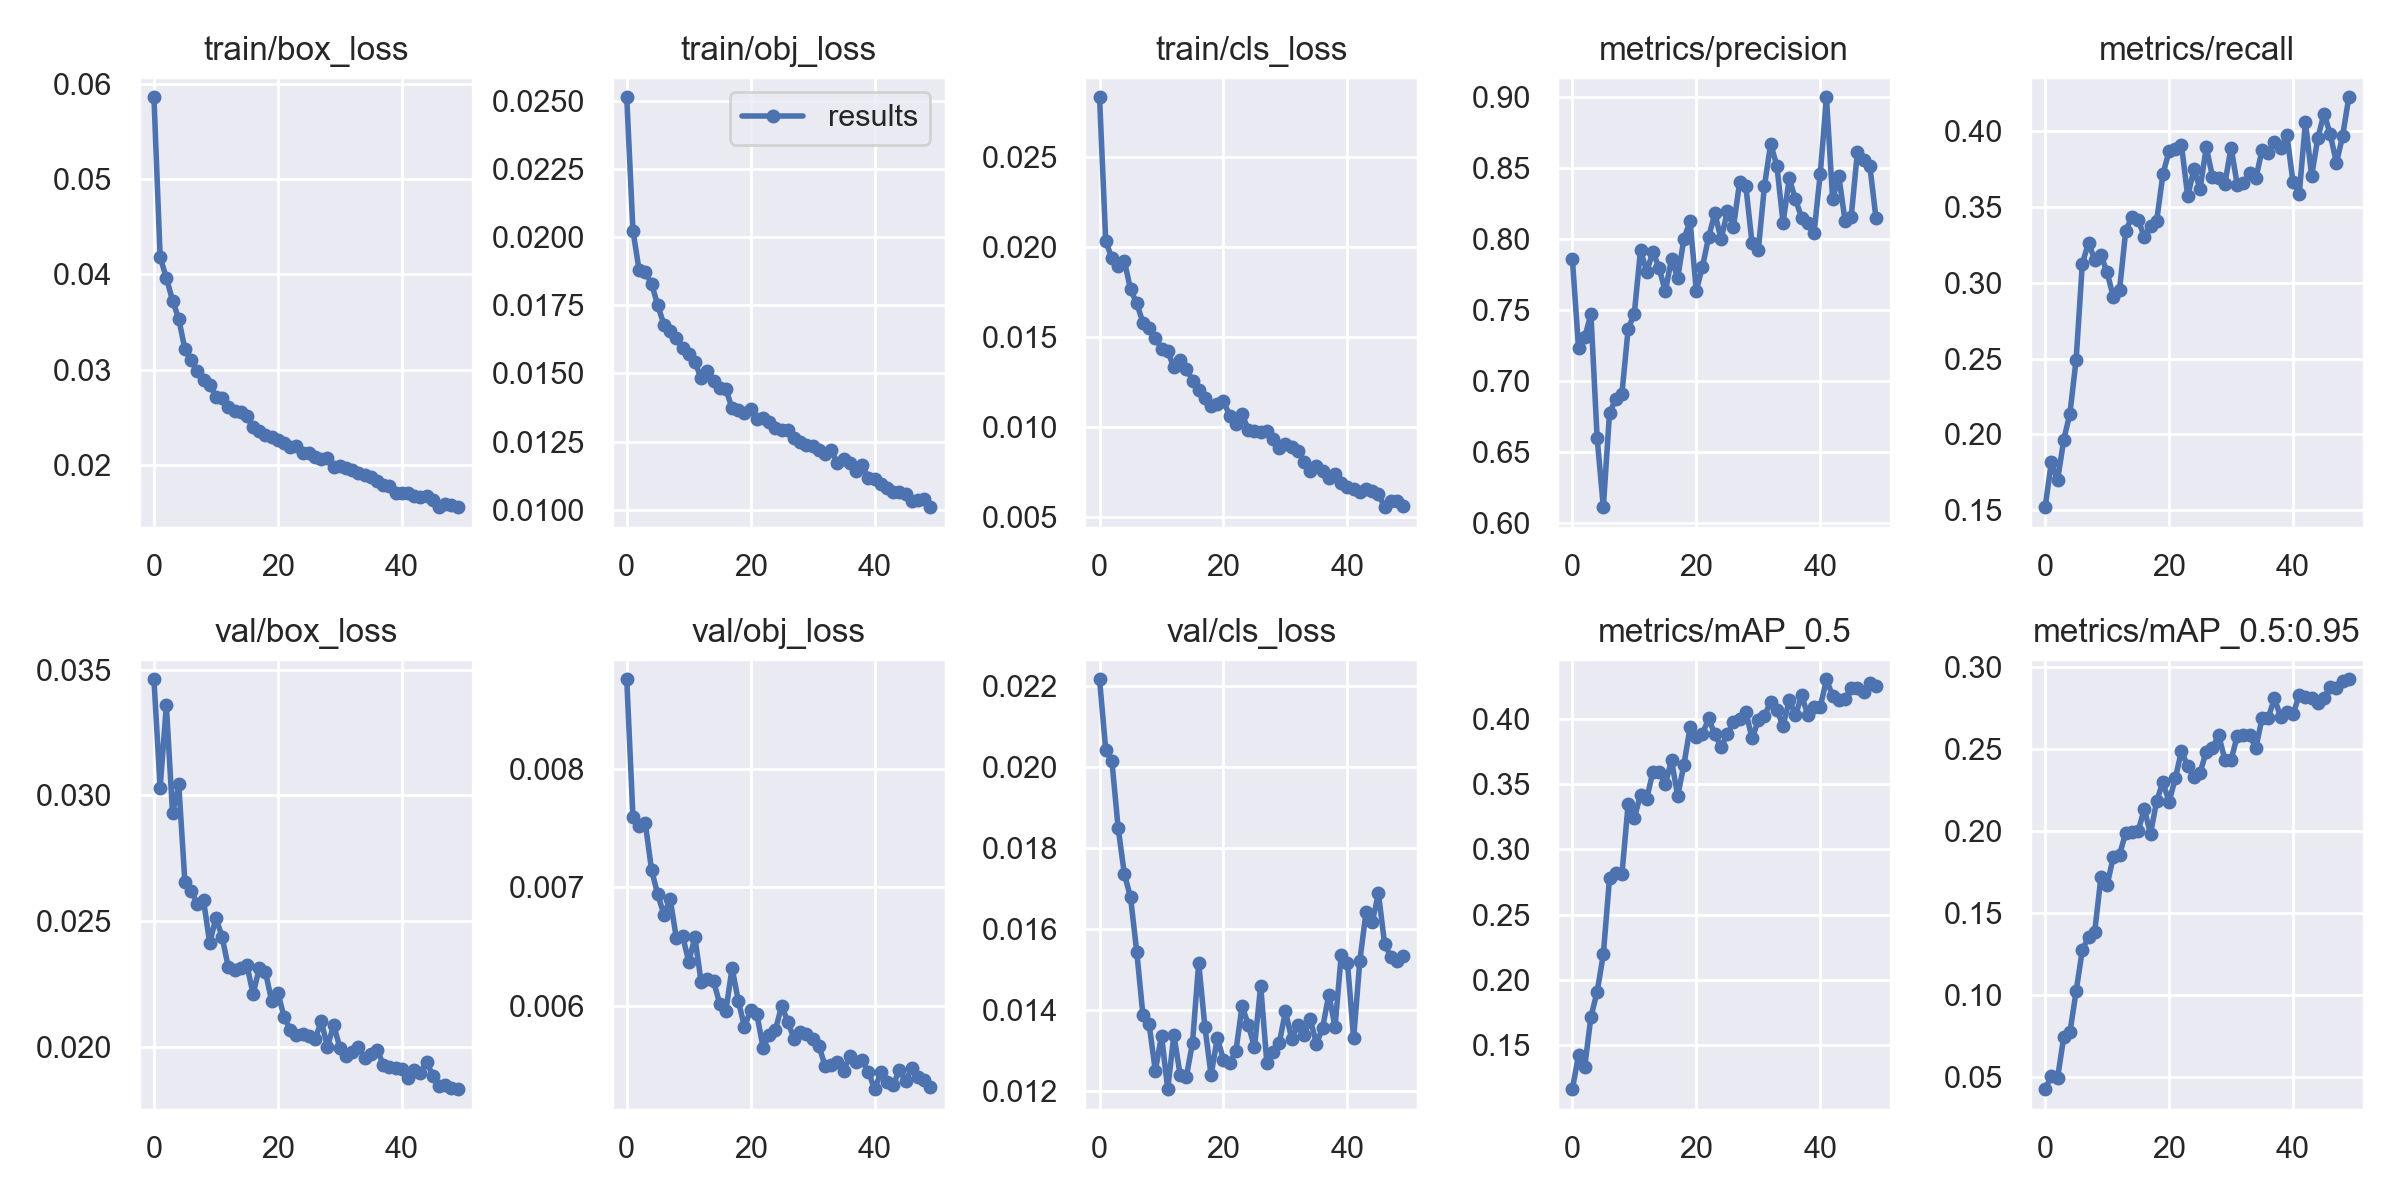

Data behind this chart, as committed beside it:
epoch, train/box_loss, train/obj_loss, train/cls_loss, metrics/precision, metrics/recall, metrics/mAP_0.5, metrics/mAP_0.5:0.95, val/box_loss, val/obj_loss, val/cls_loss, x/lr0, x/lr1, x/lr2
0, 0.05862, 0.02515, 0.02829, 0.7861, 0.152, 0.1164, 0.04278, 0.03461, 0.008756, 0.02217, 0.07003, 0.00333, 0.00333
1, 0.04181, 0.02025, 0.02029, 0.7229, 0.1816, 0.1424, 0.05073, 0.03029, 0.007597, 0.02042, 0.0399, 0.006532, 0.006532
2, 0.03966, 0.01879, 0.01936, 0.7308, 0.1696, 0.1336, 0.04953, 0.03358, 0.00752, 0.02014, 0.009633, 0.009601, 0.009601
3, 0.03726, 0.01872, 0.01894, 0.7469, 0.1964, 0.1718, 0.0744, 0.02928, 0.00754, 0.0185, 0.009406, 0.009406, 0.009406
4, 0.03535, 0.0183, 0.01921, 0.6599, 0.2137, 0.1908, 0.07744, 0.03044, 0.007149, 0.01736, 0.009406, 0.009406, 0.009406
5, 0.03212, 0.01751, 0.01763, 0.611, 0.2493, 0.2196, 0.1024, 0.02654, 0.006941, 0.01678, 0.009208, 0.009208, 0.009208
6, 0.03096, 0.01679, 0.01685, 0.6775, 0.3125, 0.2782, 0.1276, 0.02621, 0.00677, 0.01544, 0.00901, 0.00901, 0.00901
7, 0.02984, 0.01655, 0.01579, 0.687, 0.3265, 0.2816, 0.1355, 0.02568, 0.006902, 0.01387, 0.008812, 0.008812, 0.008812
8, 0.02895, 0.01631, 0.0155, 0.6909, 0.3148, 0.2809, 0.1388, 0.02583, 0.006574, 0.01364, 0.008614, 0.008614, 0.008614
9, 0.0284, 0.01592, 0.01495, 0.7364, 0.3181, 0.3345, 0.1719, 0.02413, 0.006594, 0.01249, 0.008416, 0.008416, 0.008416
10, 0.02716, 0.01572, 0.01432, 0.7473, 0.3068, 0.324, 0.167, 0.02514, 0.006375, 0.01336, 0.008218, 0.008218, 0.008218
11, 0.02702, 0.01543, 0.0142, 0.792, 0.2906, 0.3419, 0.1844, 0.02437, 0.00658, 0.01204, 0.00802, 0.00802, 0.00802
12, 0.02602, 0.01482, 0.01329, 0.777, 0.295, 0.3387, 0.1855, 0.02317, 0.006201, 0.01338, 0.007822, 0.007822, 0.007822
13, 0.02568, 0.01508, 0.01371, 0.7908, 0.3342, 0.3595, 0.199, 0.02307, 0.006226, 0.0124, 0.007624, 0.007624, 0.007624
14, 0.02552, 0.01472, 0.01323, 0.7794, 0.3434, 0.3596, 0.1996, 0.02314, 0.00621, 0.01234, 0.007426, 0.007426, 0.007426
15, 0.02509, 0.01447, 0.01257, 0.7629, 0.3414, 0.3499, 0.1998, 0.02326, 0.006021, 0.01318, 0.007228, 0.007228, 0.007228
16, 0.02391, 0.01442, 0.01204, 0.7859, 0.3303, 0.3683, 0.2136, 0.02211, 0.005961, 0.01516, 0.00703, 0.00703, 0.00703
17, 0.02354, 0.01372, 0.01157, 0.7724, 0.3371, 0.341, 0.1983, 0.02314, 0.00632, 0.01358, 0.006832, 0.006832, 0.006832
18, 0.02309, 0.01365, 0.01114, 0.8, 0.3408, 0.3648, 0.2185, 0.02297, 0.006043, 0.01239, 0.006634, 0.006634, 0.006634
19, 0.02292, 0.01356, 0.01124, 0.8123, 0.3714, 0.3936, 0.2297, 0.02181, 0.005824, 0.0133, 0.006436, 0.006436, 0.006436
20, 0.02265, 0.01368, 0.01141, 0.7634, 0.3869, 0.3858, 0.2179, 0.02216, 0.005966, 0.01276, 0.006238, 0.006238, 0.006238
21, 0.02228, 0.01334, 0.01062, 0.7805, 0.3879, 0.3885, 0.2321, 0.02119, 0.00593, 0.01269, 0.00604, 0.00604, 0.00604
22, 0.02189, 0.01337, 0.01013, 0.8014, 0.3906, 0.4003, 0.2488, 0.02068, 0.005648, 0.01298, 0.005842, 0.005842, 0.005842
23, 0.02196, 0.0132, 0.0107, 0.8179, 0.357, 0.388, 0.2395, 0.02048, 0.005758, 0.01409, 0.005644, 0.005644, 0.005644
24, 0.02125, 0.01301, 0.00983, 0.7995, 0.3746, 0.3786, 0.2331, 0.02053, 0.005801, 0.01363, 0.005446, 0.005446, 0.005446
25, 0.02125, 0.01292, 0.009744, 0.8192, 0.3619, 0.3881, 0.2356, 0.02045, 0.006001, 0.01307, 0.005248, 0.005248, 0.005248
26, 0.02083, 0.01291, 0.009688, 0.8085, 0.3892, 0.3976, 0.2484, 0.02033, 0.005867, 0.0146, 0.00505, 0.00505, 0.00505
27, 0.02061, 0.01261, 0.009777, 0.8402, 0.3698, 0.4002, 0.2508, 0.02102, 0.005724, 0.01268, 0.004852, 0.004852, 0.004852
28, 0.02068, 0.01247, 0.009317, 0.8369, 0.3688, 0.4054, 0.2584, 0.02002, 0.005783, 0.01296, 0.004654, 0.004654, 0.004654
29, 0.01974, 0.01236, 0.008816, 0.7967, 0.3653, 0.385, 0.2435, 0.02088, 0.00576, 0.01317, 0.004456, 0.004456, 0.004456
30, 0.01991, 0.01232, 0.009053, 0.7918, 0.3891, 0.3987, 0.2432, 0.01998, 0.005724, 0.01396, 0.004258, 0.004258, 0.004258
31, 0.01966, 0.01217, 0.008862, 0.8373, 0.3645, 0.4024, 0.2581, 0.01964, 0.005665, 0.01328, 0.00406, 0.00406, 0.00406
32, 0.01941, 0.01204, 0.008647, 0.8667, 0.3655, 0.4131, 0.2586, 0.01979, 0.005495, 0.01362, 0.003862, 0.003862, 0.003862
33, 0.01918, 0.01217, 0.008049, 0.8515, 0.3721, 0.4071, 0.2584, 0.01999, 0.0055, 0.01337, 0.003664, 0.003664, 0.003664
34, 0.0189, 0.0117, 0.007555, 0.8113, 0.3689, 0.3943, 0.2506, 0.01956, 0.005526, 0.01377, 0.003466, 0.003466, 0.003466
35, 0.01867, 0.01185, 0.007804, 0.8425, 0.3875, 0.4144, 0.2688, 0.01973, 0.005448, 0.01315, 0.003268, 0.003268, 0.003268
36, 0.01832, 0.01171, 0.007524, 0.8277, 0.3858, 0.4026, 0.269, 0.0199, 0.005582, 0.01356, 0.00307, 0.00307, 0.00307
37, 0.01789, 0.0114, 0.007141, 0.8149, 0.3928, 0.418, 0.2809, 0.01931, 0.005528, 0.01438, 0.002872, 0.002872, 0.002872
38, 0.01778, 0.01163, 0.007385, 0.8113, 0.3887, 0.4029, 0.2695, 0.01921, 0.005541, 0.01358, 0.002674, 0.002674, 0.002674
39, 0.01702, 0.01115, 0.006895, 0.8042, 0.3975, 0.4093, 0.2727, 0.01919, 0.005443, 0.01536, 0.002476, 0.002476, 0.002476
40, 0.01706, 0.0111, 0.00663, 0.8456, 0.3662, 0.4089, 0.2711, 0.01914, 0.005299, 0.01517, 0.002278, 0.002278, 0.002278
41, 0.01706, 0.01092, 0.006529, 0.8996, 0.3587, 0.4303, 0.283, 0.01876, 0.005439, 0.01329, 0.00208, 0.00208, 0.00208
42, 0.01674, 0.01077, 0.006354, 0.8278, 0.4059, 0.4175, 0.282, 0.01908, 0.005359, 0.01521, 0.001882, 0.001882, 0.001882
43, 0.01656, 0.01063, 0.006521, 0.844, 0.3705, 0.4145, 0.2809, 0.01898, 0.005336, 0.01641, 0.001684, 0.001684, 0.001684
44, 0.0167, 0.01065, 0.006422, 0.8128, 0.3953, 0.4151, 0.2779, 0.01941, 0.005459, 0.01617, 0.001486, 0.001486, 0.001486
45, 0.01628, 0.01056, 0.006261, 0.8156, 0.4115, 0.4239, 0.2811, 0.01886, 0.005367, 0.01688, 0.001288, 0.001288, 0.001288
46, 0.01557, 0.01033, 0.005537, 0.8611, 0.3979, 0.4233, 0.2878, 0.01844, 0.005479, 0.01563, 0.00109, 0.00109, 0.00109
47, 0.01587, 0.01033, 0.005893, 0.8556, 0.3789, 0.4203, 0.2875, 0.01848, 0.005398, 0.01531, 0.000892, 0.000892, 0.000892
48, 0.01573, 0.01037, 0.005855, 0.8514, 0.3967, 0.4272, 0.2915, 0.01836, 0.005378, 0.01521, 0.000694, 0.000694, 0.000694
49, 0.01554, 0.01009, 0.005588, 0.8144, 0.4222, 0.4248, 0.2925, 0.01833, 0.005315, 0.01534, 0.000496, 0.000496, 0.000496
